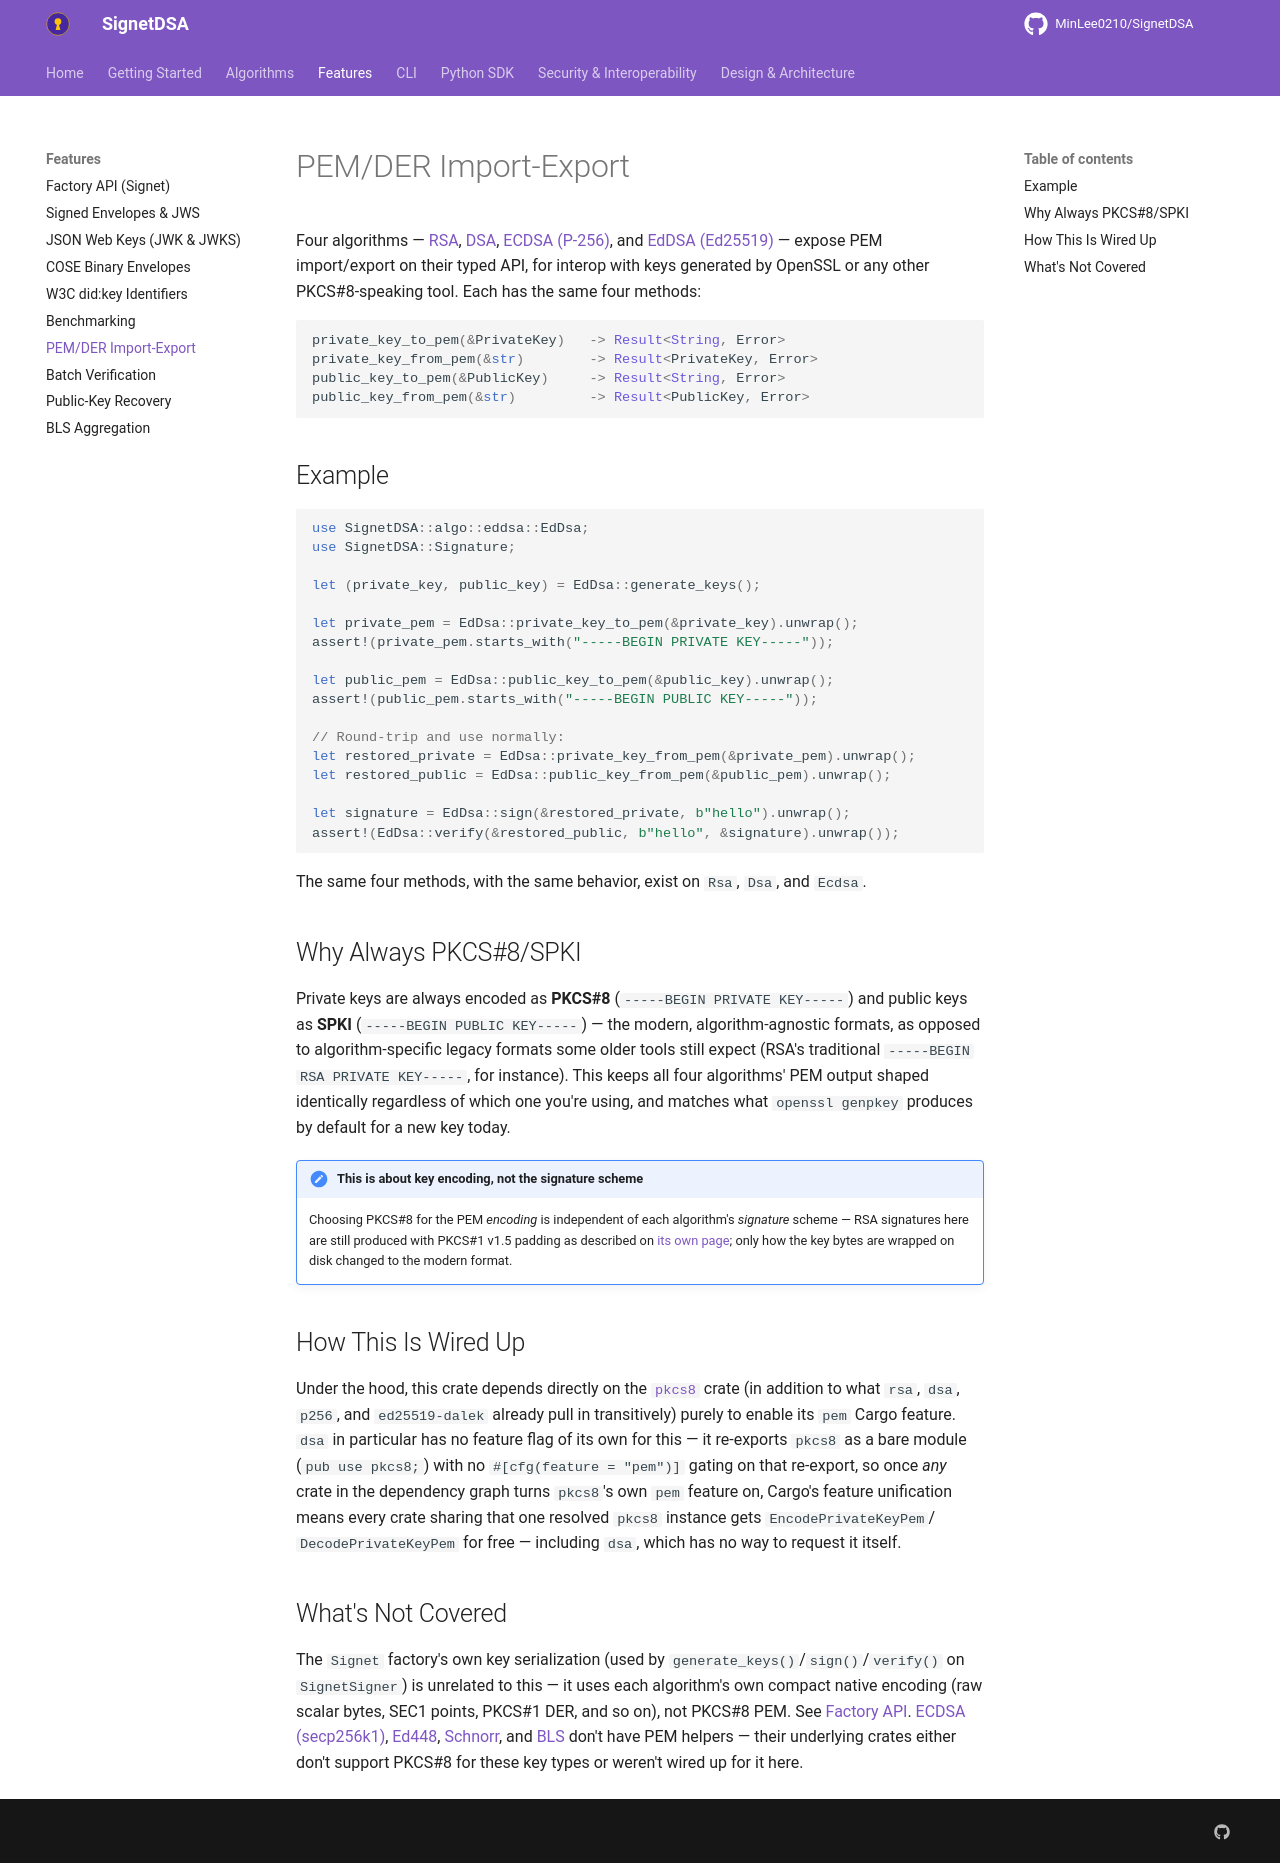

repository: MinLee0210/SignetDSA · page: features/pem/index.html · generator: mkdocs

# PEM/DER Import-Export

Four algorithms — [RSA](../algorithms/rsa.md), [DSA](../algorithms/dsa.md),
[ECDSA (P-256)](../algorithms/ecdsa.md), and [EdDSA (Ed25519)](../algorithms/eddsa.md)
— expose PEM import/export on their typed API, for interop with keys
generated by OpenSSL or any other PKCS#8-speaking tool. Each has the same
four methods:

```rust
private_key_to_pem(&PrivateKey)   -> Result<String, Error>
private_key_from_pem(&str)        -> Result<PrivateKey, Error>
public_key_to_pem(&PublicKey)     -> Result<String, Error>
public_key_from_pem(&str)         -> Result<PublicKey, Error>
```

## Example

```rust
use SignetDSA::algo::eddsa::EdDsa;
use SignetDSA::Signature;

let (private_key, public_key) = EdDsa::generate_keys();

let private_pem = EdDsa::private_key_to_pem(&private_key).unwrap();
assert!(private_pem.starts_with("-----BEGIN PRIVATE KEY-----"));

let public_pem = EdDsa::public_key_to_pem(&public_key).unwrap();
assert!(public_pem.starts_with("-----BEGIN PUBLIC KEY-----"));

// Round-trip and use normally:
let restored_private = EdDsa::private_key_from_pem(&private_pem).unwrap();
let restored_public = EdDsa::public_key_from_pem(&public_pem).unwrap();

let signature = EdDsa::sign(&restored_private, b"hello").unwrap();
assert!(EdDsa::verify(&restored_public, b"hello", &signature).unwrap());
```

The same four methods, with the same behavior, exist on `Rsa`, `Dsa`, and
`Ecdsa`.

## Why Always PKCS#8/SPKI

Private keys are always encoded as **PKCS#8**
(`-----BEGIN PRIVATE KEY-----`) and public keys as **SPKI**
(`-----BEGIN PUBLIC KEY-----`) — the modern, algorithm-agnostic formats, as
opposed to algorithm-specific legacy formats some older tools still expect
(RSA's traditional `-----BEGIN RSA PRIVATE KEY-----`, for instance). This
keeps all four algorithms' PEM output shaped identically regardless of which
one you're using, and matches what `openssl genpkey` produces by default
for a new key today.

!!! note "This is about key encoding, not the signature scheme"
    Choosing PKCS#8 for the PEM *encoding* is independent of each
    algorithm's *signature* scheme — RSA signatures here are still produced
    with PKCS#1 v1.5 padding as described on [its own page](../algorithms/rsa.md);
    only how the key bytes are wrapped on disk changed to the modern format.

## How This Is Wired Up

Under the hood, this crate depends directly on the
[`pkcs8`](https://docs.rs/pkcs8) crate (in addition to what `rsa`, `dsa`,
`p256`, and `ed25519-dalek` already pull in transitively) purely to enable
its `pem` Cargo feature. `dsa` in particular has no feature flag of its own
for this — it re-exports `pkcs8` as a bare module
(`pub use pkcs8;`) with no `#[cfg(feature = "pem")]` gating on that
re-export, so once *any* crate in the dependency graph turns `pkcs8`'s own
`pem` feature on, Cargo's feature unification means every crate sharing that
one resolved `pkcs8` instance gets `EncodePrivateKeyPem`/
`DecodePrivateKeyPem` for free — including `dsa`, which has no way to
request it itself.

## What's Not Covered

The `Signet` factory's own key serialization (used by
`generate_keys()`/`sign()`/`verify()` on `SignetSigner`) is unrelated to
this — it uses each algorithm's own compact native encoding (raw scalar
bytes, SEC1 points, PKCS#1 DER, and so on), not PKCS#8 PEM. See
[Factory API](factory.md). [ECDSA (secp256k1)](../algorithms/ecdsa_secp256k1.md),
[Ed448](../algorithms/ed448.md), [Schnorr](../algorithms/schnorr.md), and
[BLS](../algorithms/bls.md) don't have PEM helpers — their underlying crates
either don't support PKCS#8 for these key types or weren't wired up for it
here.
